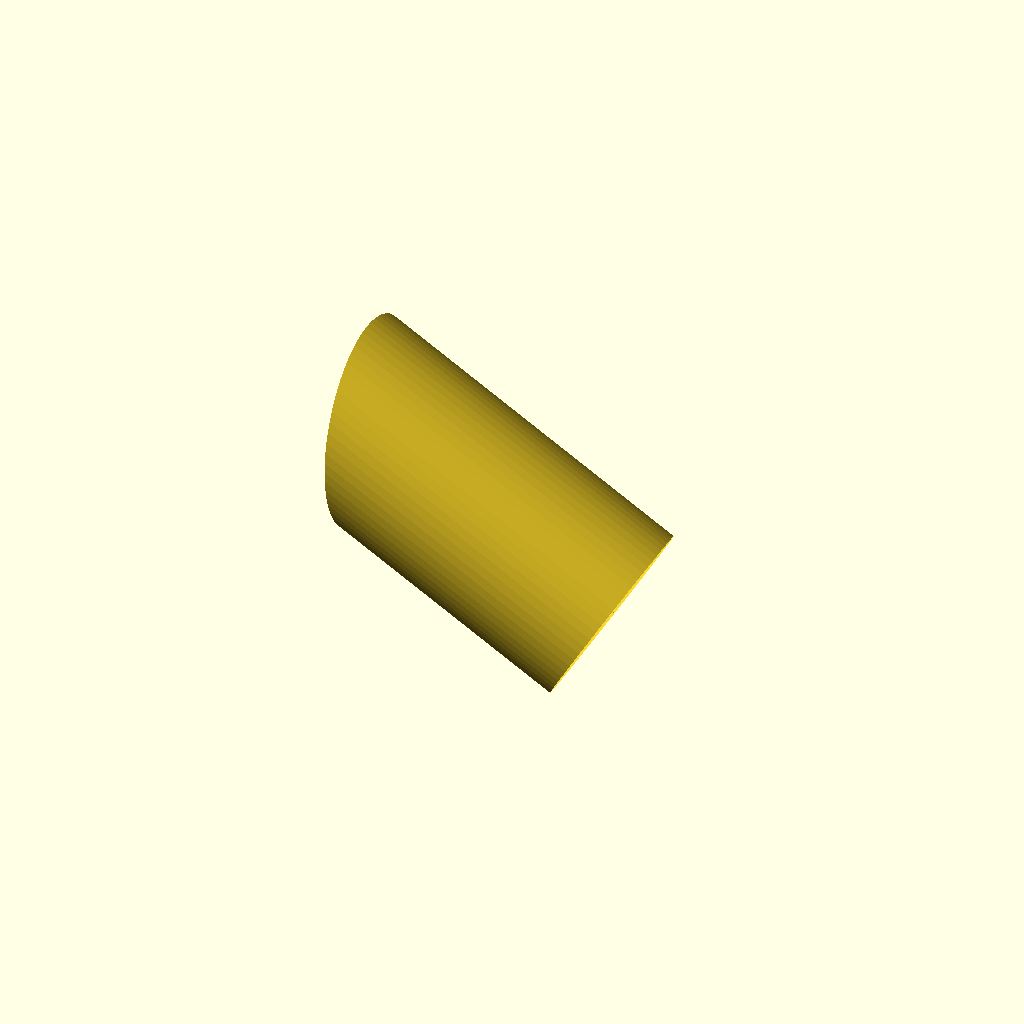
Cell 1 — every parameter at its default value.
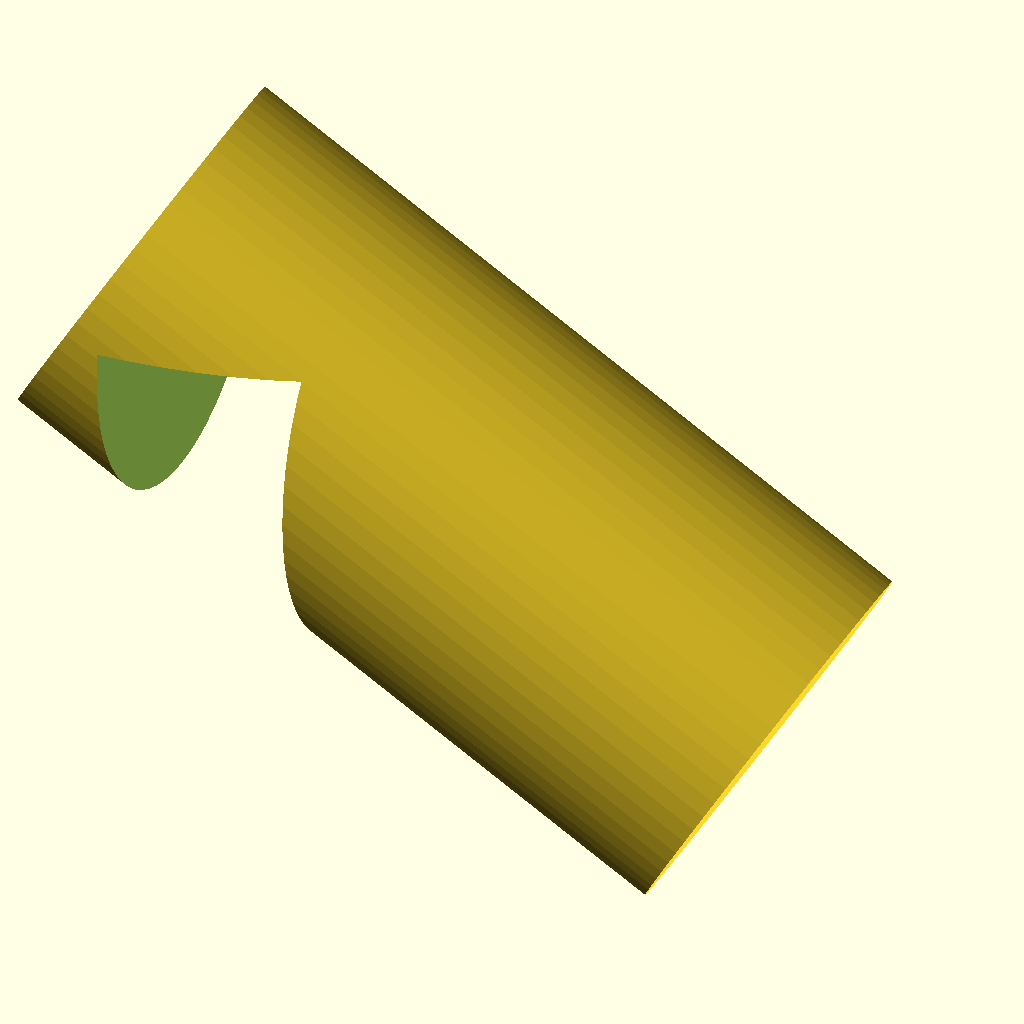
Cell 2 — Diam set to 80, the other parameters unchanged.
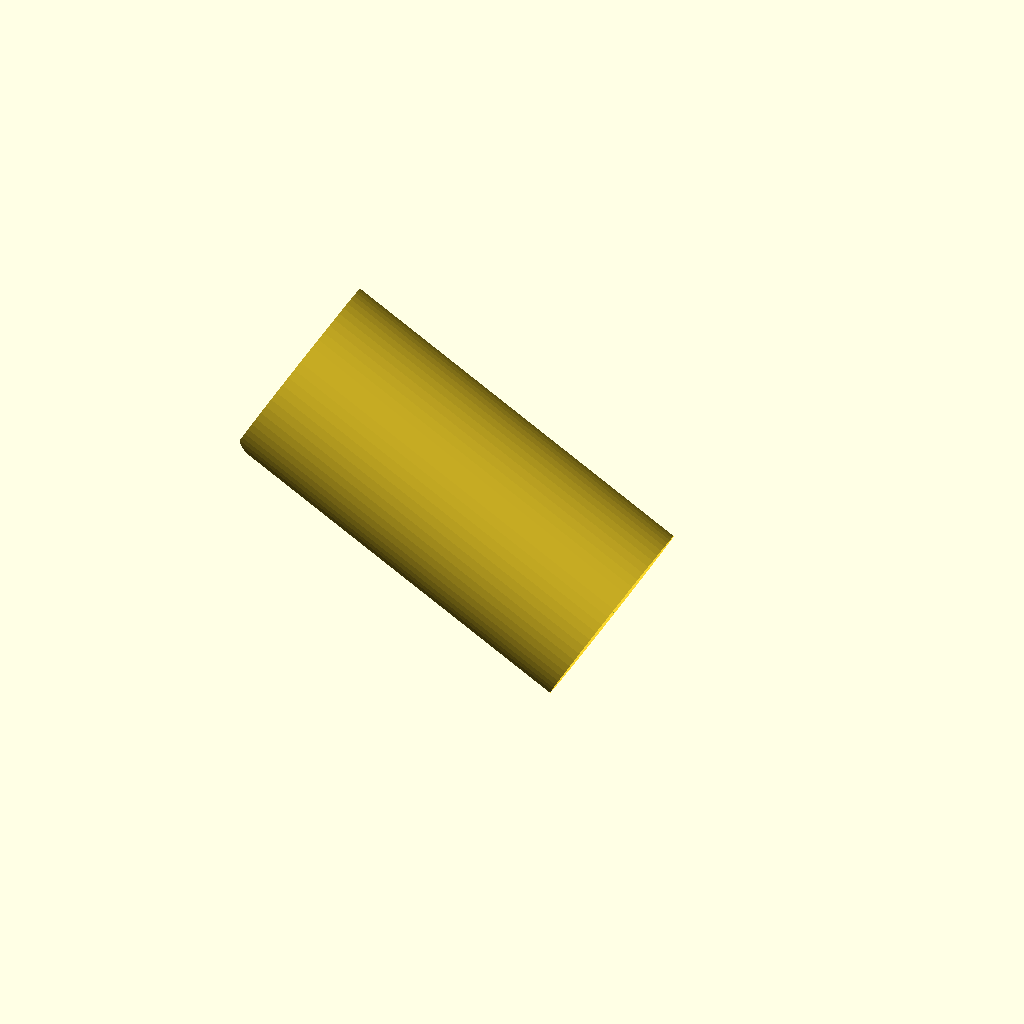
Cell 3: the same model with Ancho = 80.
All cells are drawn from one camera (rotation 55°, 0°, 25°, orthographic, colour scheme Cornfield), so only the parameter changes between them.
The OpenSCAD source (Casa/Baño/TopeBoton/TopeBoton.scad):
$fn = 64;

Diam = 40;

Ancho = 40;
Profundidad = 100;
Largo = 80;

difference(){
    rotate([0,-60,0]) 
        difference(){
            cylinder(d=Diam, h=2*Diam, center = true);
            cylinder(d=2, h=2*Largo, center = true);
        }
//difference(){
//    rotate([0,-60,0]) 
//        difference(){
//            cylinder(d=25, h=30, center = true);
//            cylinder(d=25, h=30, center = true);
//        }
    translate([-Ancho,0,0]) cube([Ancho+1, Profundidad+1, Largo+1], center = true);


}
Parameter table extracted from the source (name, type, default, range or options):
Diam: number, default 40
Ancho: number, default 40
Profundidad: number, default 100
Largo: number, default 80
